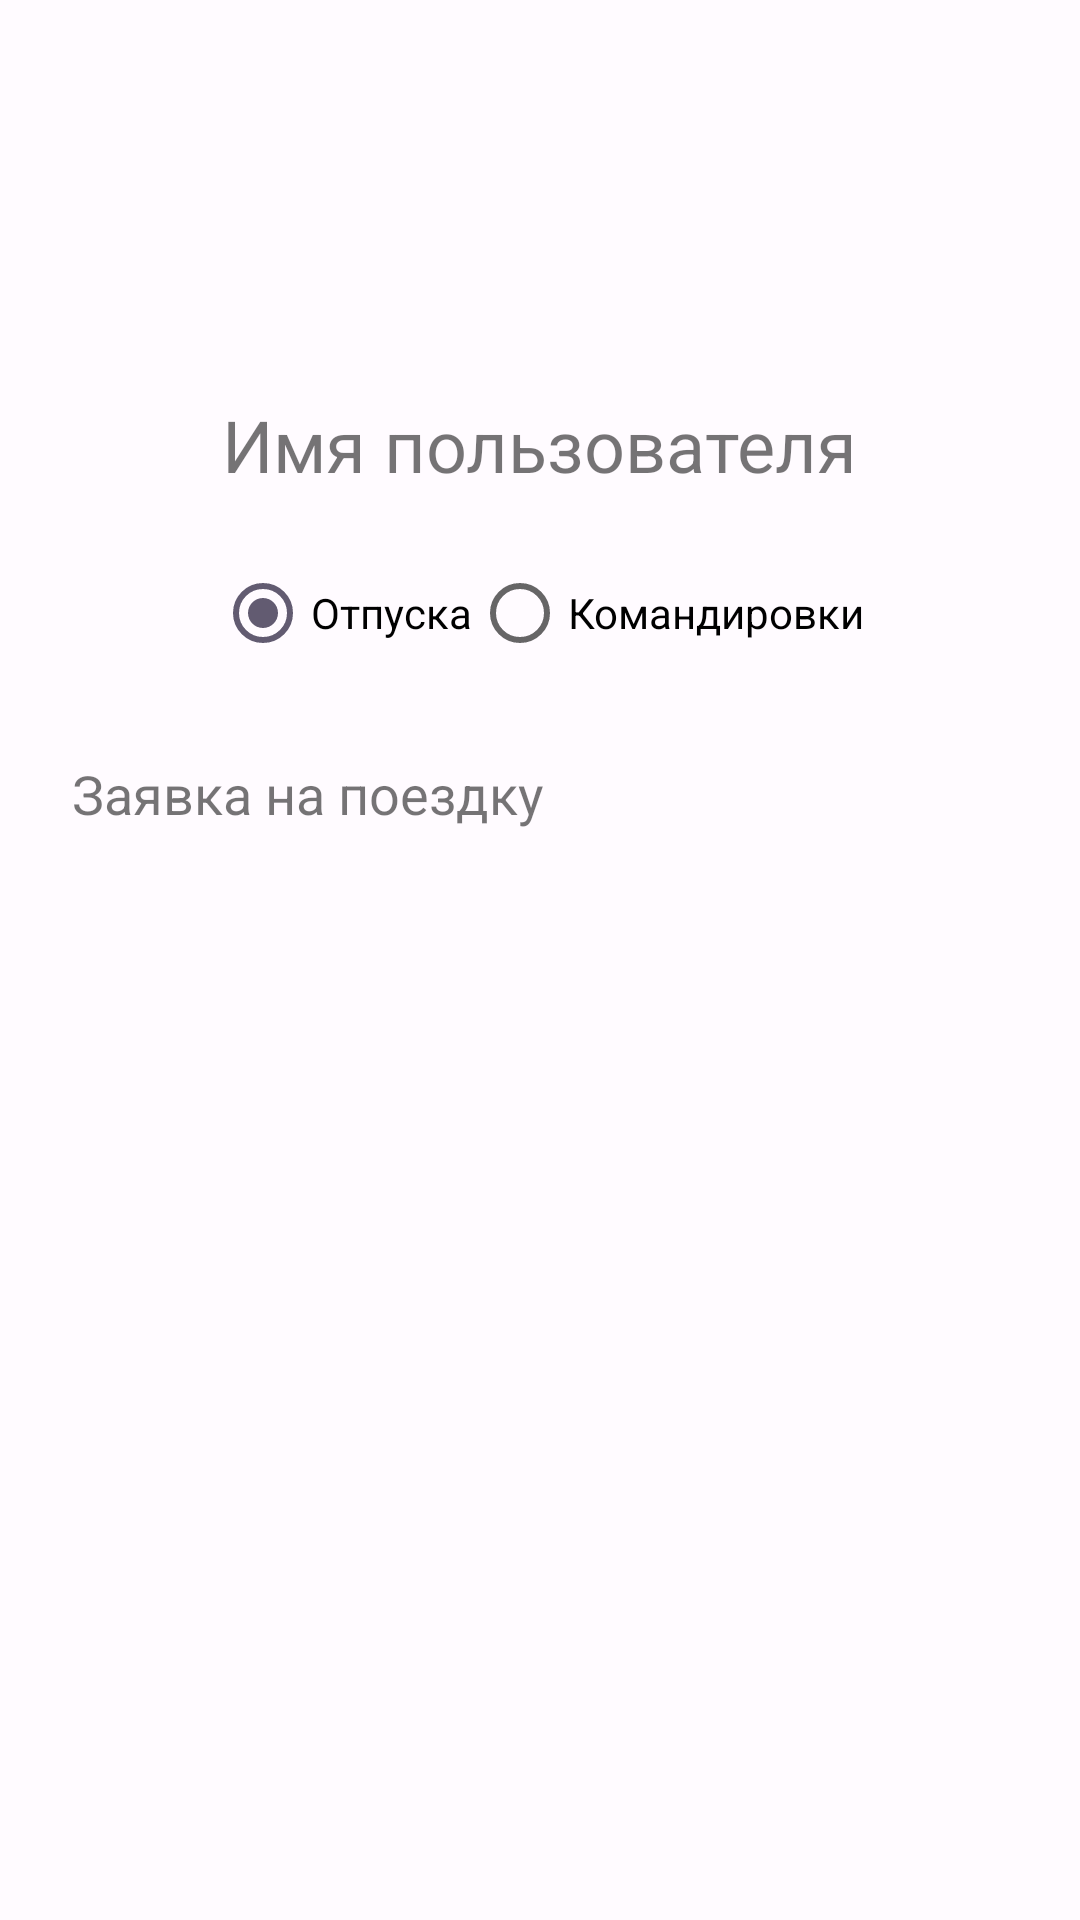

This screen was rendered from an Android layout file. Write that file and the resources it references.
<!-- AndroidManifest.xml: application theme Theme.Vacban -->
<!-- res/layout/activity_admin_req.xml -->
<?xml version="1.0" encoding="utf-8"?>
<ScrollView xmlns:android="http://schemas.android.com/apk/res/android"
    xmlns:tools="http://schemas.android.com/tools"
    android:layout_width="match_parent"
    android:layout_height="match_parent"
    android:padding="16dp"
    tools:context=".MainActivity">

    <LinearLayout
        android:layout_width="match_parent"
        android:layout_height="wrap_content"
        android:orientation="vertical"
        android:gravity="center_horizontal">

        
        <ImageView
            android:id="@+id/userAvatar"
            android:layout_width="100dp"
            android:layout_height="100dp"
            android:src="@tools:sample/avatars"
            android:layout_marginBottom="16dp"
            tools:ignore="ContentDescription" />

        <TextView
            android:id="@+id/userName"
            android:layout_width="wrap_content"
            android:layout_height="wrap_content"
            android:text="Имя пользователя"
            android:textSize="24sp"
            android:layout_marginBottom="16dp" />

        
        <RadioGroup
            android:id="@+id/toggleGroup"
            android:layout_width="wrap_content"
            android:layout_height="wrap_content"
            android:orientation="horizontal"
            android:layout_marginBottom="16dp">

            <RadioButton
                android:id="@+id/vacationsButton"
                android:layout_width="wrap_content"
                android:layout_height="wrap_content"
                android:text="Отпуска"
                android:checked="true" />

            <RadioButton
                android:id="@+id/businessTripsButton"
                android:layout_width="wrap_content"
                android:layout_height="wrap_content"
                android:text="Командировки" />
        </RadioGroup>

        
        <LinearLayout
            android:id="@+id/requestList"
            android:layout_width="match_parent"
            android:layout_height="wrap_content"
            android:orientation="vertical">

            
            <LinearLayout
                android:id="@+id/requestItem"
                android:layout_width="match_parent"
                android:layout_height="wrap_content"
                android:orientation="vertical"
                android:padding="8dp"
                android:background="?attr/selectableItemBackground"
                android:clickable="true"
                android:focusable="true">

                <TextView
                    android:layout_width="match_parent"
                    android:layout_height="wrap_content"
                    android:text="Заявка на поездку"
                    android:textSize="18sp"
                    android:layout_marginBottom="8dp" />

                
                <LinearLayout
                    android:id="@+id/requestDetails"
                    android:layout_width="match_parent"
                    android:layout_height="wrap_content"
                    android:orientation="vertical"
                    android:visibility="gone">

                    <TextView
                        android:layout_width="match_parent"
                        android:layout_height="wrap_content"
                        android:text="Место поездки: Москва"
                        android:textSize="16sp"
                        android:layout_marginBottom="4dp" />

                    <TextView
                        android:layout_width="match_parent"
                        android:layout_height="wrap_content"
                        android:text="Дата: 01.06.2024 - 10.06.2024"
                        android:textSize="16sp"
                        android:layout_marginBottom="16dp" />

                    
                    <LinearLayout
                        android:layout_width="match_parent"
                        android:layout_height="wrap_content"
                        android:orientation="horizontal"
                        android:gravity="end">

                        <Button
                            android:id="@+id/approveButton"
                            android:layout_width="wrap_content"
                            android:layout_height="wrap_content"
                            android:text="Одобрить"
                            android:textColor="@android:color/white"
                            android:backgroundTint="?attr/colorAccent"
                            android:layout_marginEnd="8dp" />

                        <Button
                            android:id="@+id/rejectButton"
                            android:layout_width="wrap_content"
                            android:layout_height="wrap_content"
                            android:text="Отклонить"
                            android:textColor="?attr/colorAccent"
                            android:backgroundTint="@android:color/transparent"
                            android:background="@drawable/button_border"
                            android:layout_marginEnd="8dp" />
                    </LinearLayout>
                </LinearLayout>
            </LinearLayout>
        </LinearLayout>
    </LinearLayout>
</ScrollView>
<!-- resources referenced by this layout -->
<resources>
  <!-- drawable button_border (drawable) -->
  <?xml version="1.0" encoding="utf-8"?>
  <shape xmlns:android="http://schemas.android.com/apk/res/android">
      <solid android:color="@android:color/transparent"/> 
      <stroke android:width="2dp" android:color="#800080"/> 
      <corners android:radius="60dp"/> 
  </shape>
  <style name="Theme.Vacban" parent="Base.Theme.Vacban" />
  <style name="Base.Theme.Vacban" parent="Theme.MaterialComponents.DayNight.NoActionBar">
          
          <item name="colorPrimary">@color/md_theme_light_primary</item>
          <item name="colorOnPrimary">@color/md_theme_light_onPrimary</item>
          <item name="colorPrimaryContainer">@color/md_theme_light_primaryContainer</item>
          <item name="colorOnPrimaryContainer">@color/md_theme_light_onPrimaryContainer</item>
          <item name="colorSecondary">@color/md_theme_light_secondary</item>
          <item name="colorOnSecondary">@color/md_theme_light_onSecondary</item>
          <item name="colorSecondaryContainer">@color/md_theme_light_secondaryContainer</item>
          <item name="colorOnSecondaryContainer">@color/md_theme_light_onSecondaryContainer</item>
          <item name="android:colorBackground">@color/md_theme_light_background</item>
          <item name="colorOnBackground">@color/md_theme_light_onBackground</item>
          <item name="colorSurface">@color/md_theme_light_surface</item>
          <item name="colorOnSurface">@color/md_theme_light_onSurface</item>
          <item name="colorError">@color/md_theme_light_error</item>
          <item name="colorOnError">@color/md_theme_light_onError</item>
          <item name="android:statusBarColor">@color/md_theme_light_primaryContainer</item>
          <item name="android:navigationBarColor">@color/md_theme_light_surface</item>
          <item name="colorOutline">@color/md_theme_light_outline</item>
      </style>
  <color name="md_theme_light_primary">#6750A4</color>
  <color name="md_theme_light_onPrimary">#FFFFFF</color>
  <color name="md_theme_light_primaryContainer">#EADDFF</color>
  <color name="md_theme_light_onPrimaryContainer">#21005D</color>
  <color name="md_theme_light_secondary">#625B71</color>
  <color name="md_theme_light_onSecondary">#FFFFFF</color>
  <color name="md_theme_light_secondaryContainer">#E8DEF8</color>
  <color name="md_theme_light_onSecondaryContainer">#1D192B</color>
  <color name="md_theme_light_background">#FFFBFF</color>
  <color name="md_theme_light_onBackground">#1C1B1F</color>
  <color name="md_theme_light_surface">#FFFBFF</color>
  <color name="md_theme_light_onSurface">#1C1B1F</color>
  <color name="md_theme_light_error">#B3261E</color>
  <color name="md_theme_light_onError">#FFFFFF</color>
  <color name="md_theme_light_outline">#79747E</color>
</resources>
